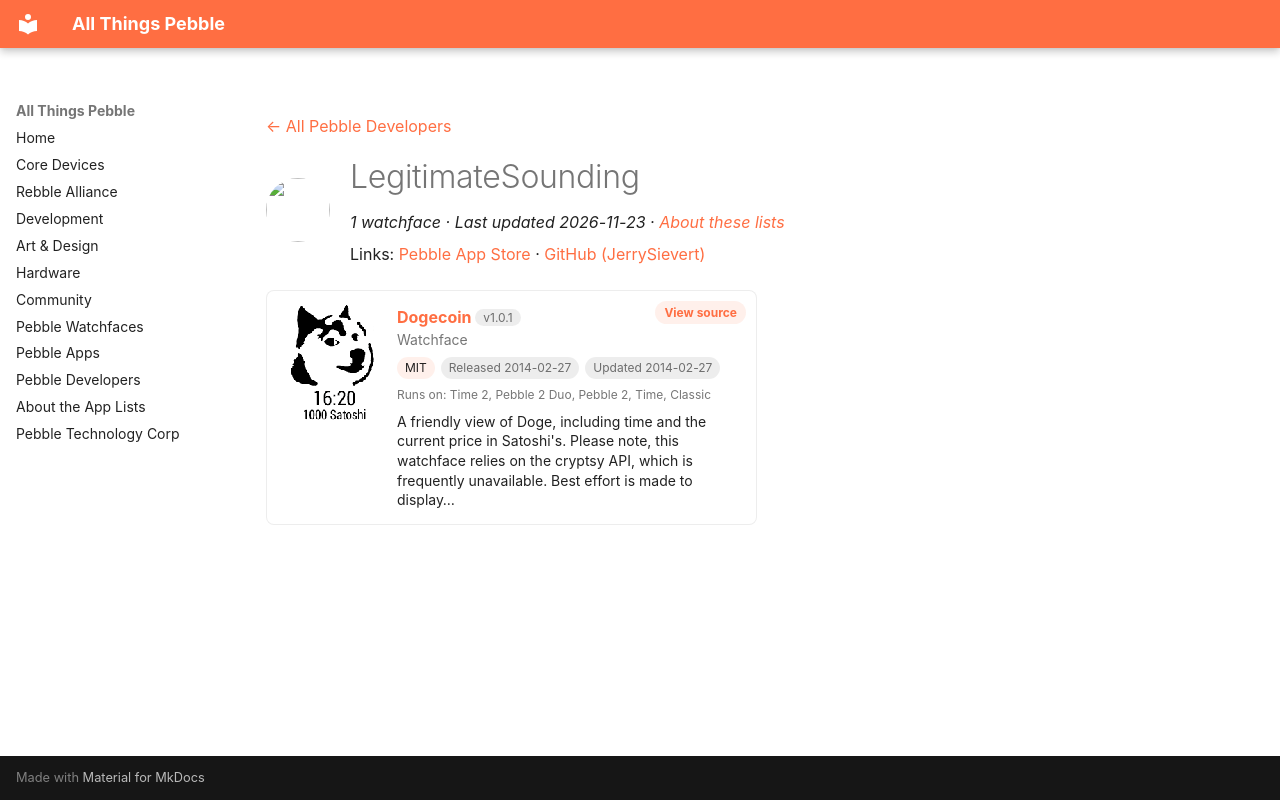

repository: saltedlolly/all-things-pebble · page: developers/legitimatesounding.html · generator: mkdocs

---
title: "LegitimateSounding"
hide:
  - toc
---

<!-- Generated by scripts/update_app_directory.py: do not edit by hand -->
[← All Pebble Developers](../developers.md)

<div class="dev-header" markdown>
<img class="dev-avatar" src="https://github.com/JerrySievert.png?size=128" alt="" width="64" height="64" loading="lazy" onerror="this.remove()">
<div class="dev-intro" markdown>

# LegitimateSounding

*1 watchface · Last updated 2026-11-23 · [About these lists](../about-app-lists.md)*

Links: [Pebble App Store](https://apps.repebble.com/apps/dev/legitimatesounding_52bb722bd4389301a1000069) · [GitHub (JerrySievert)](https://github.com/JerrySievert)

</div>
</div>

<div class="app-grid dev-apps" data-search-exclude>
<div class="app-card" data-type="watchface" data-title="dogecoin" data-released="2014-02-27" data-updated="2014-02-27">
<a class="app-shot" href="https://apps.repebble.com/530ec5272cd693ed9900012c" data-search-exclude><img src="../images/apps/530ec5272cd693ed9900012c.png" alt="Dogecoin" loading="lazy"></a>
<div class="app-info">
<h2 class="app-name" id="app-530ec5272cd693ed9900012c"><a href="https://apps.repebble.com/530ec5272cd693ed9900012c">Dogecoin</a> <span class="app-version" title="Latest version" data-search-exclude>v1.0.1</span></h2>
<a class="app-source" href="https://github.com/JerrySievert/dogeface" title="Source code" data-search-exclude>View source</a>
<div class="app-dev">Watchface</div>
<div class="app-tags" data-search-exclude><span class="app-licence" title="Licence">MIT</span> <span title="First published in the app store">Released 2014-02-27</span> <span title="Latest release in the app store">Updated 2014-02-27</span></div>
<div class="app-watches" title="Supported watches" data-search-exclude>Runs on: Time 2, Pebble 2 Duo, Pebble 2, Time, Classic</div>
<p class="app-desc">A friendly view of Doge, including time and the current price in Satoshi&#x27;s. Please note, this watchface relies on the cryptsy API, which is frequently unavailable. Best effort is made to display…</p>
</div>
</div>
</div>
